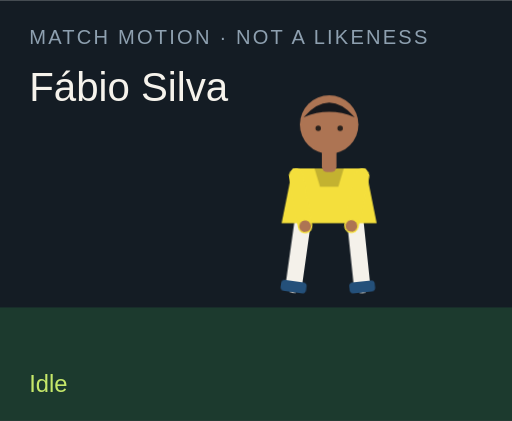
t = 0.00 s
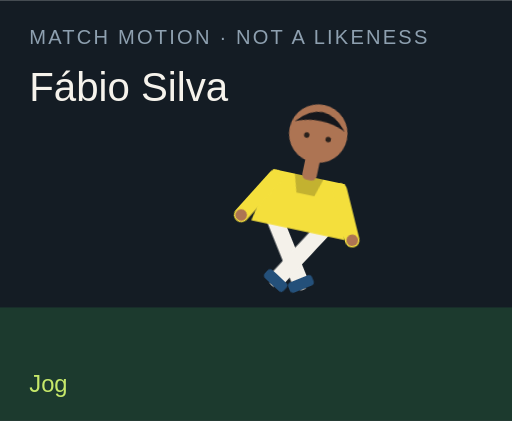
t = 1.50 s
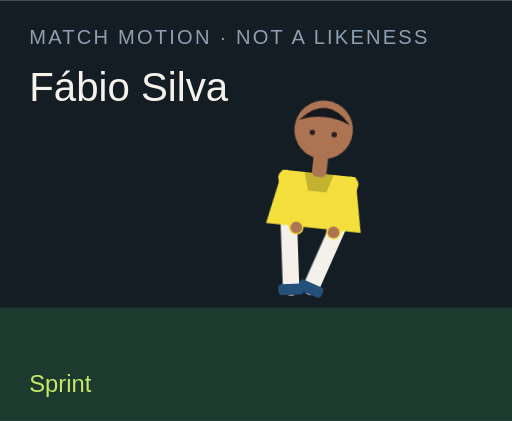
t = 3.00 s
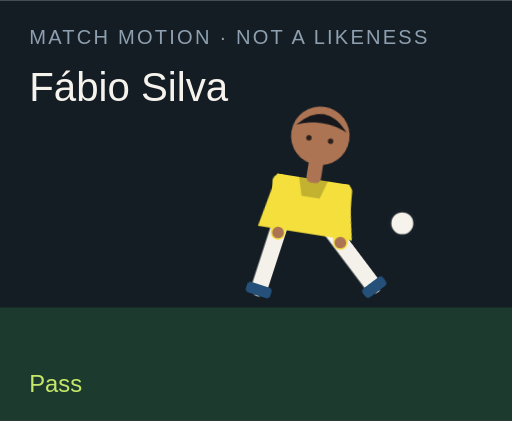
t = 4.50 s
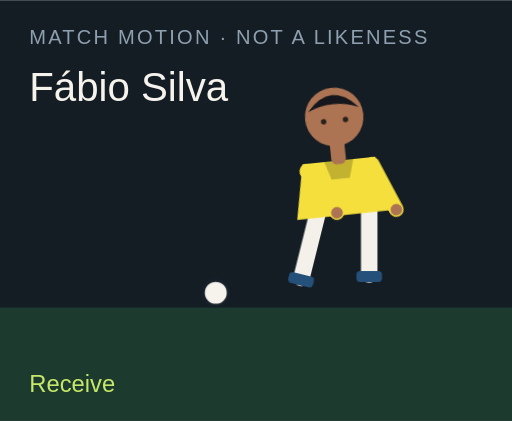
t = 6.00 s
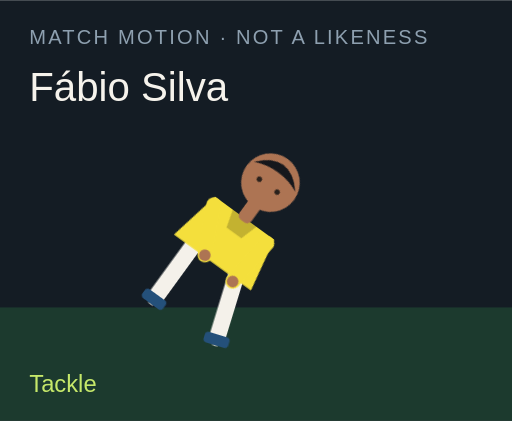
t = 7.50 s

The animated SVG that drew these frames (rendered in a browser with its animation timeline set to each time). Animation: 18 CSS @keyframes rules; one cycle of 9.00 s, repeats indefinitely.

<?xml version="1.0" encoding="UTF-8"?>
<svg xmlns="http://www.w3.org/2000/svg" viewBox="0 0 280 230" role="img">
  <style>@media (prefers-reduced-motion: reduce){animate,animateTransform{display:none}}</style>
  <rect width="280" height="230" fill="#141c24"/>
  <rect y="168" width="280" height="62" fill="#1c3a2e"/>
  <text x="16" y="24" fill="#8ea0b0" font-family="Arial,sans-serif" font-size="11" letter-spacing="1.2">MATCH MOTION · NOT A LIKENESS</text>
  <text x="16" y="55" fill="#f6f3ec" font-family="Impact,sans-serif" font-size="22">Fábio Silva</text>
  <circle r="7" fill="#f6f3ec" stroke="#172028" stroke-width="2" id="motion-56032" cx="150" cy="160" opacity="0">
    
    
    
  </circle>
  <g transform="translate(132 40)">
    <g id="motion-56054" transform="rotate(0 48 90)">
      
      <g id="motion-56056" transform="translate(0 0)">
        
        <g transform="translate(34 78)"><g id="motion-56058" transform="rotate(8)"><path d="M0 0 V38" stroke="#f4f1ea" stroke-width="9" stroke-linecap="round"/><rect x="-7" y="36" width="14" height="6" rx="2" fill="#24507a"/></g></g>
        <g transform="translate(62 78)"><g id="motion-56060" transform="rotate(-6)"><path d="M0 0 V38" stroke="#f4f1ea" stroke-width="9" stroke-linecap="round"/><rect x="-7" y="36" width="14" height="6" rx="2" fill="#24507a"/></g></g>
        <path d="M28 52 h40 l6 30 H22 Z" fill="#f4df3c"/>
        <path d="M40 52 h16 l-3 10 H43 Z" fill="#000" opacity=".2"/>
        <g transform="translate(30 56)"><g id="motion-56062" transform="rotate(-10)"><path d="M0 0 V28" stroke="#f4df3c" stroke-width="8" stroke-linecap="round"/><circle cx="0" cy="28" r="3.2" fill="#ad7453"/></g></g>
        <g transform="translate(66 56)"><g id="motion-56064" transform="rotate(12)"><path d="M0 0 V28" stroke="#f4df3c" stroke-width="8" stroke-linecap="round"/><circle cx="0" cy="28" r="3.2" fill="#ad7453"/></g></g>
        <rect x="44" y="40" width="8" height="14" rx="3" fill="#ad7453"/>
        <circle cx="48" cy="28" r="16" fill="#ad7453"/>
        <path d="M34 24 Q48 8 62 24 Q48 18 34 24" fill="#15171c"/>
        <circle cx="42" cy="30" r="1.5" fill="#2a211c"/><circle cx="54" cy="30" r="1.5" fill="#2a211c"/>
      </g>
    </g>
  </g>
  <text x="16" y="214" fill="#c6e86a" font-family="Arial,sans-serif" font-size="13" opacity="1" id="motion-56036">Idle</text><text x="16" y="214" fill="#c6e86a" font-family="Arial,sans-serif" font-size="13" opacity="0" id="motion-56038">Jog</text><text x="16" y="214" fill="#c6e86a" font-family="Arial,sans-serif" font-size="13" opacity="0" id="motion-56040">Sprint</text><text x="16" y="214" fill="#c6e86a" font-family="Arial,sans-serif" font-size="13" opacity="0" id="motion-56042">Dribble</text><text x="16" y="214" fill="#c6e86a" font-family="Arial,sans-serif" font-size="13" opacity="0" id="motion-56044">Pass</text><text x="16" y="214" fill="#c6e86a" font-family="Arial,sans-serif" font-size="13" opacity="0" id="motion-56046">Shoot</text><text x="16" y="214" fill="#c6e86a" font-family="Arial,sans-serif" font-size="13" opacity="0" id="motion-56048">Receive</text><text x="16" y="214" fill="#c6e86a" font-family="Arial,sans-serif" font-size="13" opacity="0" id="motion-56050">Tackle</text><text x="16" y="214" fill="#c6e86a" font-family="Arial,sans-serif" font-size="13" opacity="0" id="motion-56052">Slide</text>
<style>@keyframes track-56033{0%{cx:150px}11.1%{cx:156px}22.2%{cx:164px}33.300000000000004%{cx:142px}44.4%{cx:190px}55.60000000000001%{cx:250px}66.7%{cx:118px}77.8%{cx:150px}88.9%{cx:150px}100%{cx:150px}}@keyframes track-56034{0%{cy:160px}11.1%{cy:158px}22.2%{cy:154px}33.300000000000004%{cy:156px}44.4%{cy:148px}55.60000000000001%{cy:96px}66.7%{cy:160px}77.8%{cy:160px}88.9%{cy:160px}100%{cy:160px}}@keyframes track-56035{0%{opacity:0}11.1%{opacity:0}22.2%{opacity:0}33.300000000000004%{opacity:1}44.4%{opacity:1}55.60000000000001%{opacity:1}66.7%{opacity:1}77.8%{opacity:0}88.9%{opacity:0}100%{opacity:0}}@keyframes track-56037{0%{opacity:1}11.1%{opacity:0}22.2%{opacity:0}33.300000000000004%{opacity:0}44.4%{opacity:0}55.60000000000001%{opacity:0}66.7%{opacity:0}77.8%{opacity:0}88.9%{opacity:0}100%{opacity:1}}@keyframes track-56039{0%{opacity:0}11.1%{opacity:1}22.2%{opacity:0}33.300000000000004%{opacity:0}44.4%{opacity:0}55.60000000000001%{opacity:0}66.7%{opacity:0}77.8%{opacity:0}88.9%{opacity:0}100%{opacity:0}}@keyframes track-56041{0%{opacity:0}11.1%{opacity:0}22.2%{opacity:1}33.300000000000004%{opacity:0}44.4%{opacity:0}55.60000000000001%{opacity:0}66.7%{opacity:0}77.8%{opacity:0}88.9%{opacity:0}100%{opacity:0}}@keyframes track-56043{0%{opacity:0}11.1%{opacity:0}22.2%{opacity:0}33.300000000000004%{opacity:1}44.4%{opacity:0}55.60000000000001%{opacity:0}66.7%{opacity:0}77.8%{opacity:0}88.9%{opacity:0}100%{opacity:0}}@keyframes track-56045{0%{opacity:0}11.1%{opacity:0}22.2%{opacity:0}33.300000000000004%{opacity:0}44.4%{opacity:1}55.60000000000001%{opacity:0}66.7%{opacity:0}77.8%{opacity:0}88.9%{opacity:0}100%{opacity:0}}@keyframes track-56047{0%{opacity:0}11.1%{opacity:0}22.2%{opacity:0}33.300000000000004%{opacity:0}44.4%{opacity:0}55.60000000000001%{opacity:1}66.7%{opacity:0}77.8%{opacity:0}88.9%{opacity:0}100%{opacity:0}}@keyframes track-56049{0%{opacity:0}11.1%{opacity:0}22.2%{opacity:0}33.300000000000004%{opacity:0}44.4%{opacity:0}55.60000000000001%{opacity:0}66.7%{opacity:1}77.8%{opacity:0}88.9%{opacity:0}100%{opacity:0}}@keyframes track-56051{0%{opacity:0}11.1%{opacity:0}22.2%{opacity:0}33.300000000000004%{opacity:0}44.4%{opacity:0}55.60000000000001%{opacity:0}66.7%{opacity:0}77.8%{opacity:1}88.9%{opacity:0}100%{opacity:0}}@keyframes track-56053{0%{opacity:0}11.1%{opacity:0}22.2%{opacity:0}33.300000000000004%{opacity:0}44.4%{opacity:0}55.60000000000001%{opacity:0}66.7%{opacity:0}77.8%{opacity:0}88.9%{opacity:1}100%{opacity:0}}@keyframes track-56055{0%{transform:rotate(0deg)}11.1%{transform:rotate(8deg)}22.2%{transform:rotate(16deg)}33.300000000000004%{transform:rotate(6deg)}44.4%{transform:rotate(4deg)}55.60000000000001%{transform:rotate(14deg)}66.7%{transform:rotate(-6deg)}77.8%{transform:rotate(34deg)}88.9%{transform:rotate(38deg)}100%{transform:rotate(0deg)}}@keyframes track-56057{0%{transform:translate(0px,0px)}11.1%{transform:translate(0px,-3px)}22.2%{transform:translate(0px,-6px)}33.300000000000004%{transform:translate(0px,-2px)}44.4%{transform:translate(0px,2px)}55.60000000000001%{transform:translate(0px,-4px)}66.7%{transform:translate(0px,1px)}77.8%{transform:translate(0px,10px)}88.9%{transform:translate(0px,12px)}100%{transform:translate(0px,0px)}}@keyframes track-56059{0%{transform:rotate(8deg)}11.1%{transform:rotate(-26deg)}22.2%{transform:rotate(-42deg)}33.300000000000004%{transform:rotate(-8deg)}44.4%{transform:rotate(6deg)}55.60000000000001%{transform:rotate(12deg)}66.7%{transform:rotate(20deg)}77.8%{transform:rotate(-8deg)}88.9%{transform:rotate(8deg)}100%{transform:rotate(8deg)}}@keyframes track-56061{0%{transform:rotate(-6deg)}11.1%{transform:rotate(24deg)}22.2%{transform:rotate(38deg)}33.300000000000004%{transform:rotate(18deg)}44.4%{transform:rotate(-38deg)}55.60000000000001%{transform:rotate(-54deg)}66.7%{transform:rotate(6deg)}77.8%{transform:rotate(-22deg)}88.9%{transform:rotate(-16deg)}100%{transform:rotate(-6deg)}}@keyframes track-56063{0%{transform:rotate(-10deg)}11.1%{transform:rotate(24deg)}22.2%{transform:rotate(36deg)}33.300000000000004%{transform:rotate(-18deg)}44.4%{transform:rotate(10deg)}55.60000000000001%{transform:rotate(-24deg)}66.7%{transform:rotate(-30deg)}77.8%{transform:rotate(12deg)}88.9%{transform:rotate(-64deg)}100%{transform:rotate(-10deg)}}@keyframes track-56065{0%{transform:rotate(12deg)}11.1%{transform:rotate(-20deg)}22.2%{transform:rotate(-32deg)}33.300000000000004%{transform:rotate(14deg)}44.4%{transform:rotate(-26deg)}55.60000000000001%{transform:rotate(18deg)}66.7%{transform:rotate(-22deg)}77.8%{transform:rotate(-6deg)}88.9%{transform:rotate(18deg)}100%{transform:rotate(12deg)}}@media(prefers-reduced-motion:no-preference){#motion-56032{animation:track-56033 9s linear infinite both,track-56034 9s linear infinite both,track-56035 9s steps(1,end) infinite both}#motion-56036{animation:track-56037 9s steps(1,end) infinite both}#motion-56038{animation:track-56039 9s steps(1,end) infinite both}#motion-56040{animation:track-56041 9s steps(1,end) infinite both}#motion-56042{animation:track-56043 9s steps(1,end) infinite both}#motion-56044{animation:track-56045 9s steps(1,end) infinite both}#motion-56046{animation:track-56047 9s steps(1,end) infinite both}#motion-56048{animation:track-56049 9s steps(1,end) infinite both}#motion-56050{animation:track-56051 9s steps(1,end) infinite both}#motion-56052{animation:track-56053 9s steps(1,end) infinite both}#motion-56054{animation:track-56055 9s linear infinite both}#motion-56056{animation:track-56057 9s linear infinite both}#motion-56058{animation:track-56059 9s linear infinite both}#motion-56060{animation:track-56061 9s linear infinite both}#motion-56062{animation:track-56063 9s linear infinite both}#motion-56064{animation:track-56065 9s linear infinite both}}</style></svg>
